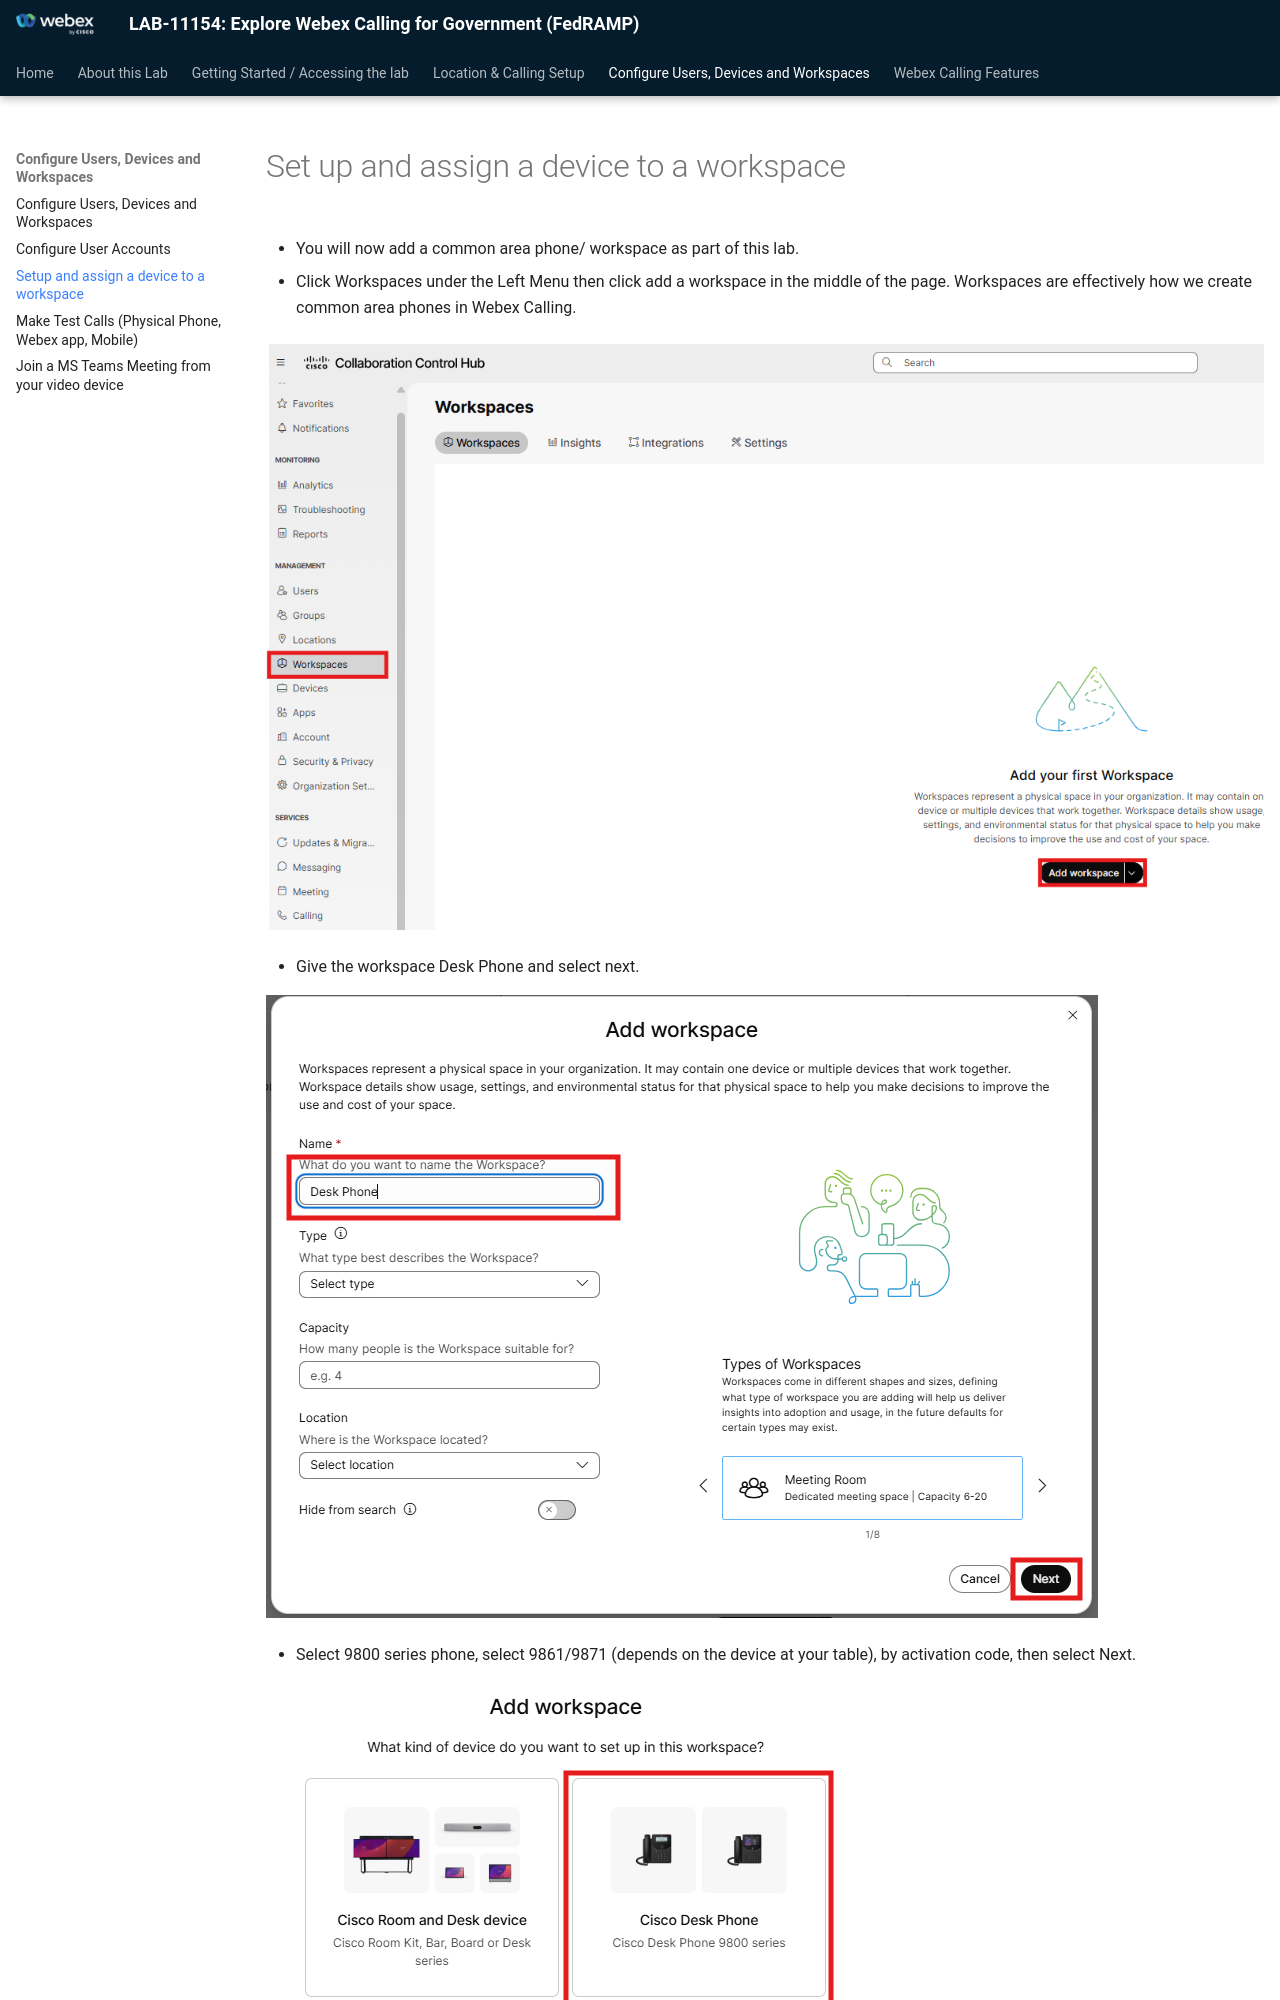

repository: WebexCC-SA/LAB-11154 · page: workspace-device/index.html · generator: mkdocs

# Set up and assign a device to a workspace

- You will now add a common area phone/ workspace as part of this lab.

- Click Workspaces under the Left Menu then click add a workspace in the middle of the page. Workspaces are effectively how we create common area phones in Webex Calling.

![image51.png](./assets/image51.png)

- Give the workspace Desk Phone and select next.

![image52.png](./assets/image52.png)

- Select 9800 series phone, select 9861/9871 (depends on the device at your table), by activation code, then select Next.

![image53.png](./assets/image53.png)

![image54.png](./assets/image54.png)
